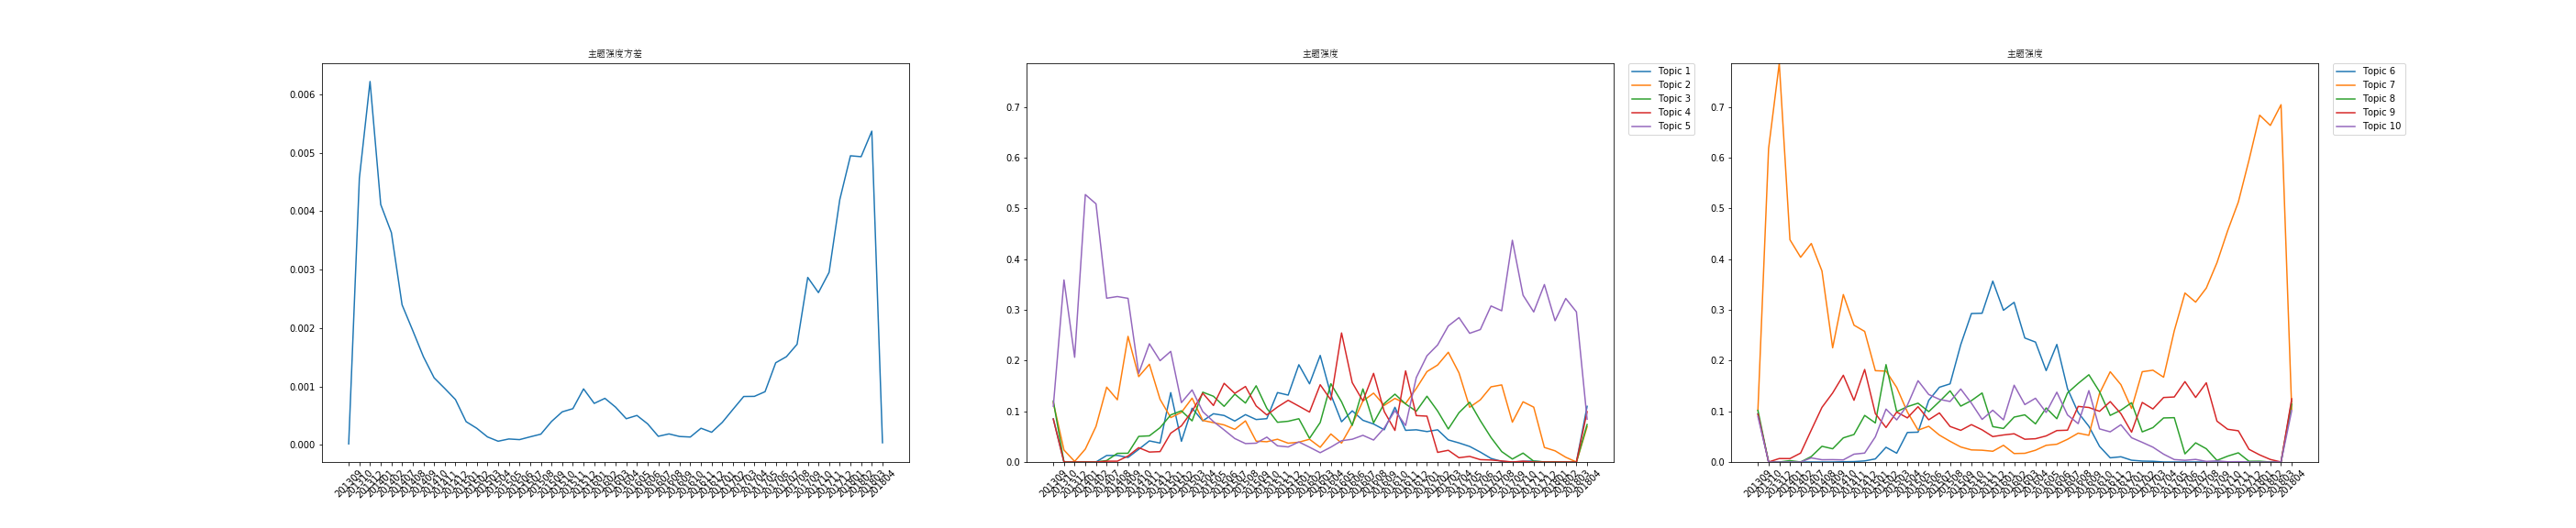

The file beside this chart, header and first rows:
time, 0, 1, 2, 3, 4, 5, 6, 7, 8, 9, var
201309, 0.085, 0.1172, 0.1203, 0.08481, 0.1099, 0.09546, 0.1016, 0.1017, 0.09426, 0.08978, 1.5799538951320644e-05
201310, 0.0, 0.02353, 0.0, 0.0, 0.3588, 0.0, 0.6176, 0.0, 0.0, 0.0, 0.004564
201312, 0.0, 0.001116, 0.0, 0.0, 0.2064, 0.0, 0.7856, 0.0, 0.006816, 0.0, 0.006221
201401, 0.0, 0.02548, 0.0, 0.0, 0.527, 0.0, 0.438, 0.002717, 0.00673, 0.0, 0.004115
201402, 0.0, 0.07018, 0.0, 0.0, 0.5088, 0.0, 0.4035, 0.0, 0.01754, 0.0, 0.003632
201407, 0.01284, 0.1475, 0.002868, 0.001569, 0.3228, 0.0, 0.4307, 0.01075, 0.06293, 0.008065, 0.002397
201408, 0.01301, 0.1226, 0.01706, 0.001642, 0.3261, 0.0, 0.3764, 0.031, 0.1077, 0.004433, 0.001957
201409, 0.008953, 0.2476, 0.01729, 0.01181, 0.3225, 0.0, 0.2251, 0.02605, 0.136, 0.004644, 0.001508
201410, 0.02495, 0.1683, 0.05049, 0.02828, 0.1748, 0.0005309, 0.33, 0.04757, 0.1709, 0.004168, 0.001147
201411, 0.04161, 0.1926, 0.05156, 0.01958, 0.233, 0.0007849, 0.2697, 0.05418, 0.1216, 0.01545, 0.0009646
201412, 0.03734, 0.1235, 0.06768, 0.02049, 0.1997, 0.002125, 0.2574, 0.09182, 0.1824, 0.01763, 0.000775
201501, 0.1368, 0.08752, 0.0928, 0.05682, 0.218, 0.006087, 0.18, 0.07697, 0.09539, 0.04962, 0.0003963
201502, 0.04072, 0.09779, 0.1009, 0.07122, 0.1171, 0.02904, 0.1791, 0.1919, 0.06796, 0.1043, 0.0002825
201503, 0.106, 0.1258, 0.08103, 0.1002, 0.1421, 0.01732, 0.1469, 0.09917, 0.09849, 0.08294, 0.0001352
201504, 0.08109, 0.08187, 0.1376, 0.1356, 0.09923, 0.05818, 0.09859, 0.109, 0.08694, 0.1119, 6.123667853785517e-05
201505, 0.09509, 0.07754, 0.1296, 0.1114, 0.07968, 0.05879, 0.06279, 0.1159, 0.109, 0.1603, 9.993302523282734e-05
201506, 0.09166, 0.07307, 0.1097, 0.1551, 0.06326, 0.1214, 0.07038, 0.09924, 0.08316, 0.133, 8.870322422546099e-05
201507, 0.08074, 0.06433, 0.1337, 0.1353, 0.04625, 0.1473, 0.05301, 0.1192, 0.09673, 0.1235, 0.0001365
201508, 0.09337, 0.08104, 0.1162, 0.1488, 0.0363, 0.154, 0.04078, 0.1402, 0.07004, 0.1193, 0.0001824
201509, 0.08369, 0.04106, 0.1503, 0.1105, 0.03707, 0.2313, 0.02961, 0.1101, 0.06243, 0.1439, 0.0003998
201510, 0.08543, 0.03995, 0.1058, 0.09273, 0.04902, 0.2926, 0.02383, 0.121, 0.07365, 0.1159, 0.0005644
201511, 0.1368, 0.04488, 0.07828, 0.1083, 0.03189, 0.2932, 0.0232, 0.136, 0.0634, 0.08398, 0.0006188
201512, 0.1319, 0.03707, 0.08029, 0.1216, 0.02967, 0.3565, 0.02119, 0.06973, 0.05006, 0.102, 0.0009576
201601, 0.1917, 0.03901, 0.08528, 0.1101, 0.03956, 0.299, 0.03292, 0.06609, 0.05327, 0.08306, 0.0007091
201602, 0.1541, 0.04485, 0.04662, 0.09842, 0.02916, 0.3147, 0.01671, 0.08848, 0.05565, 0.1513, 0.0007955
201603, 0.21, 0.02897, 0.07781, 0.1523, 0.01832, 0.2444, 0.01713, 0.09297, 0.04486, 0.1132, 0.0006448
201604, 0.1327, 0.05527, 0.1542, 0.1223, 0.02933, 0.2363, 0.0232, 0.07515, 0.04586, 0.1256, 0.0004466
201605, 0.07924, 0.03727, 0.1187, 0.2544, 0.04192, 0.1801, 0.0329, 0.1065, 0.05141, 0.09768, 0.0005027
201606, 0.1009, 0.07418, 0.0721, 0.1565, 0.04485, 0.2317, 0.03502, 0.08527, 0.06197, 0.1376, 0.0003591
201607, 0.08221, 0.1201, 0.1441, 0.1204, 0.05258, 0.1444, 0.04473, 0.1361, 0.06273, 0.0927, 0.0001455
201608, 0.07487, 0.1357, 0.0772, 0.1747, 0.04329, 0.09733, 0.05683, 0.1549, 0.1096, 0.07561, 0.0001866
201609, 0.06354, 0.1116, 0.1153, 0.09946, 0.06697, 0.07041, 0.05258, 0.172, 0.1074, 0.1406, 0.0001422
201610, 0.1078, 0.1253, 0.1337, 0.06222, 0.1012, 0.03079, 0.1352, 0.1386, 0.0999, 0.06527, 0.0001332
201611, 0.06237, 0.1153, 0.1143, 0.1796, 0.07196, 0.008237, 0.1779, 0.09186, 0.1191, 0.05944, 0.0002837
201612, 0.0635, 0.1449, 0.1, 0.09146, 0.1664, 0.01031, 0.1524, 0.1023, 0.09532, 0.07345, 0.000215
201701, 0.05999, 0.1782, 0.1296, 0.09035, 0.2093, 0.003519, 0.1056, 0.1168, 0.05879, 0.04783, 0.0003853
201702, 0.06347, 0.1912, 0.1005, 0.01896, 0.2307, 0.001833, 0.1779, 0.05936, 0.1174, 0.03878, 0.0006078
201703, 0.04354, 0.2163, 0.06507, 0.02311, 0.2681, 0.001403, 0.1809, 0.06776, 0.1046, 0.02924, 0.0008272
201704, 0.03761, 0.1757, 0.0972, 0.008427, 0.2846, 0.0, 0.1672, 0.08682, 0.1271, 0.01544, 0.0008294
201705, 0.03068, 0.1079, 0.1178, 0.01107, 0.2536, 0.0, 0.2586, 0.08737, 0.1281, 0.00482, 0.0009095
201706, 0.01953, 0.1226, 0.08145, 0.004655, 0.261, 0.0, 0.333, 0.016, 0.1584, 0.003365, 0.001405
201707, 0.007014, 0.1481, 0.04828, 0.003924, 0.3075, 0.0, 0.3151, 0.03777, 0.1272, 0.005102, 0.001509
201708, 0.001186, 0.152, 0.02054, 0.002059, 0.298, 0.0, 0.3428, 0.02614, 0.1561, 0.001182, 0.001721
201709, 0.0, 0.07848, 0.005868, 0.0, 0.437, 0.0, 0.3928, 0.003174, 0.08047, 0.00219, 0.002866
201710, 0.001208, 0.1186, 0.01755, 0.00154, 0.3288, 0.0, 0.4558, 0.01152, 0.06452, 0.0004655, 0.002606
201711, 0.00191, 0.1081, 0.0016, 0.0, 0.2957, 0.0, 0.5124, 0.0181, 0.06155, 0.0006313, 0.002953
201712, 0.0, 0.02867, 0.0001837, 0.0, 0.3497, 0.0, 0.595, 0.001408, 0.02499, 0.0, 0.004198
201801, 0.0, 0.02202, 0.0004363, 0.0, 0.2784, 0.0, 0.6835, 0.00159, 0.014, 0.0, 0.004949
201802, 0.0, 0.009386, 0.0, 0.0, 0.3223, 0.0, 0.6633, 0.0, 0.005, 0.0, 0.004933
201803, 0.0, 0.0, 0.0, 0.0, 0.2958, 0.0, 0.7042, 0.0, 0.0, 0.0, 0.005371
201804, 0.1097, 0.06962, 0.07384, 0.09916, 0.08439, 0.1203, 0.1034, 0.1139, 0.1245, 0.1013, 3.513207166467863e-05
